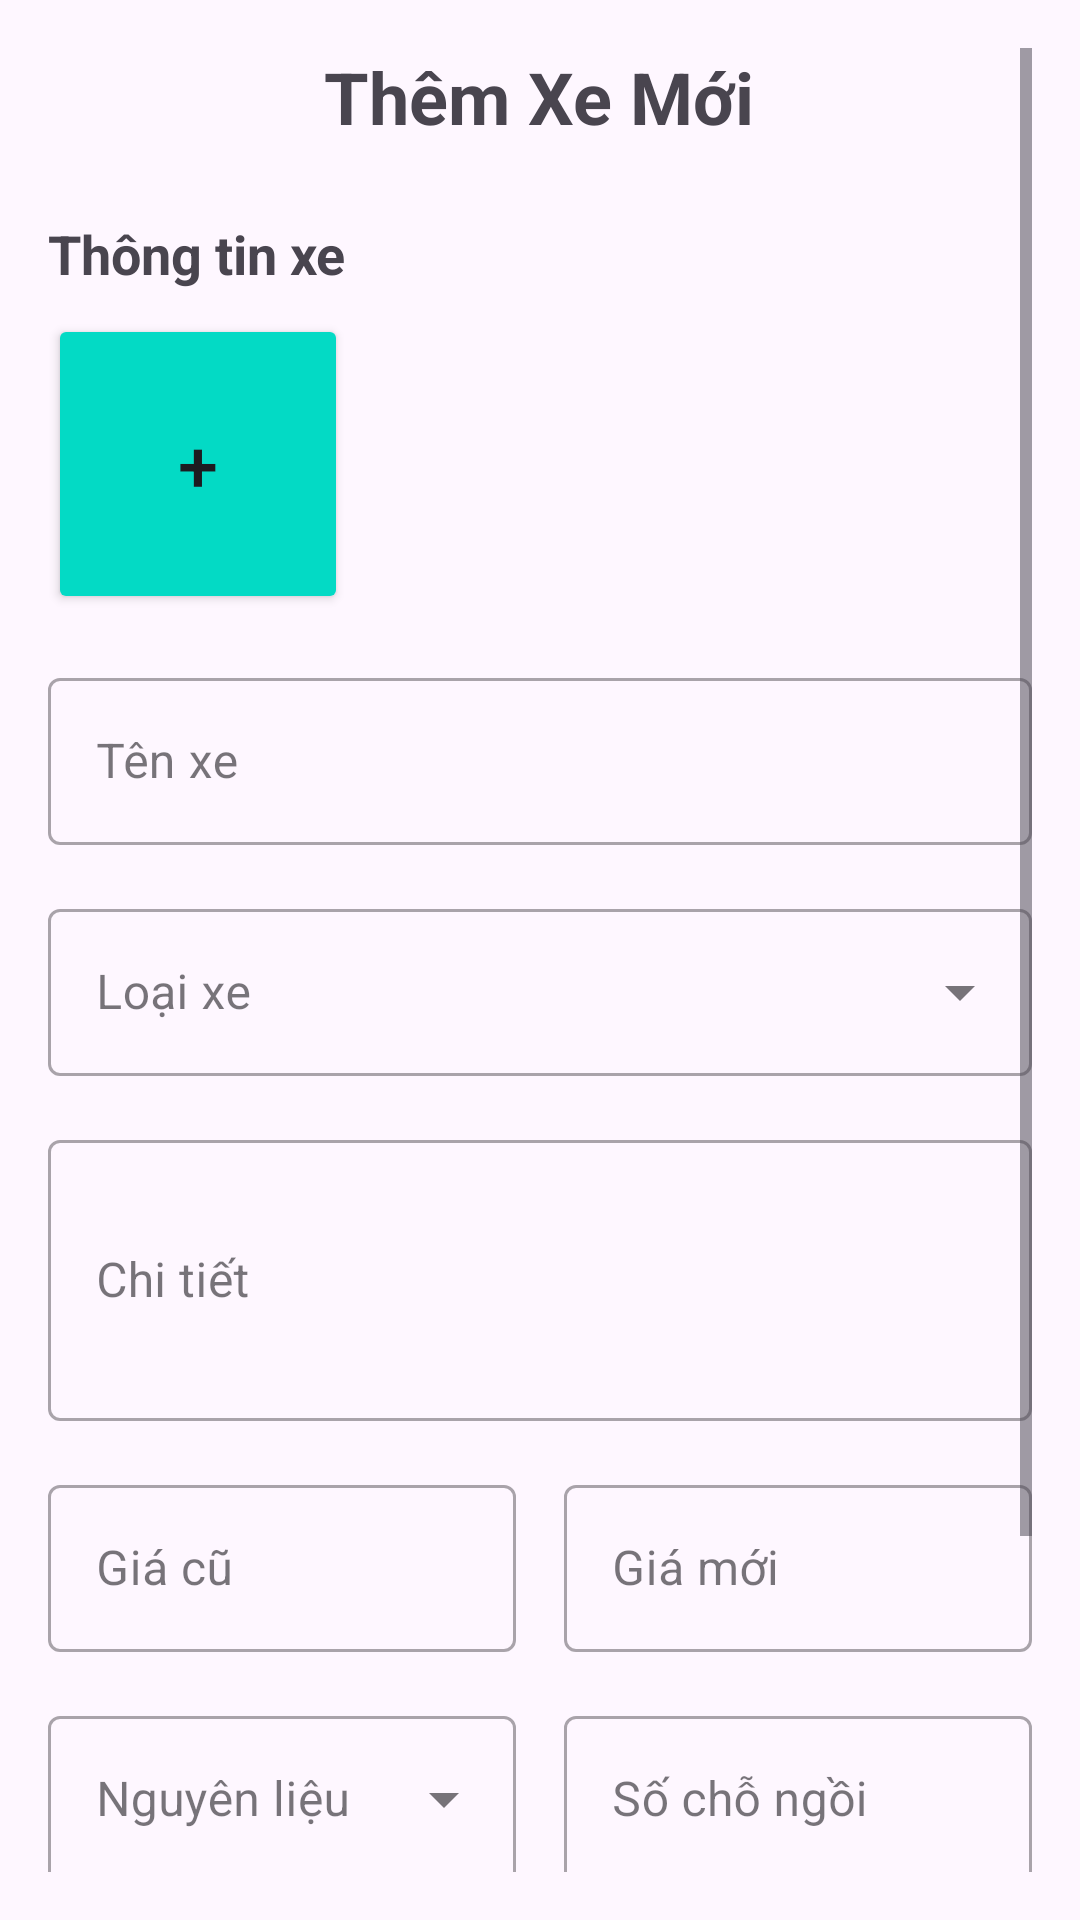

Write the Android layout XML for this screen, with the resource values it uses.
<!-- AndroidManifest.xml: application theme Theme.Dung_rot_mon -->
<!-- res/layout/fragment_add_xe.xml -->
<?xml version="1.0" encoding="utf-8"?>
<ScrollView xmlns:android="http://schemas.android.com/apk/res/android"
    xmlns:app="http://schemas.android.com/apk/res-auto"
    android:layout_width="match_parent"
    android:layout_height="match_parent"
    android:padding="16dp">

    <LinearLayout
        android:layout_width="match_parent"
        android:layout_height="wrap_content"
        android:orientation="vertical">

        <TextView
            android:layout_width="wrap_content"
            android:layout_height="wrap_content"
            android:layout_gravity="center"
            android:layout_marginBottom="16dp"
            android:text="Thêm Xe Mới"
            android:textSize="24sp"
            android:textStyle="bold" />

        
        <TextView
            android:layout_width="match_parent"
            android:layout_height="wrap_content"
            android:text="Thông tin xe"
            android:textSize="18sp"
            android:textStyle="bold"
            android:layout_marginTop="8dp"
            android:layout_marginBottom="8dp"/>

        <HorizontalScrollView
            android:layout_width="match_parent"
            android:layout_height="wrap_content"
            android:layout_marginBottom="16dp">

            <LinearLayout
                android:id="@+id/carImagesContainer"
                android:layout_width="wrap_content"
                android:layout_height="wrap_content"
                android:orientation="horizontal">

                <Button
                    android:id="@+id/btnAddCarImage"
                    android:layout_width="100dp"
                    android:layout_height="100dp"
                    android:backgroundTint="@color/teal_200"
                    android:text="+"
                    android:textSize="24sp" />

                
            </LinearLayout>
        </HorizontalScrollView>

        <com.google.android.material.textfield.TextInputLayout
            android:layout_width="match_parent"
            android:layout_height="wrap_content"
            android:layout_marginBottom="16dp"
            style="@style/Widget.MaterialComponents.TextInputLayout.OutlinedBox">

            <com.google.android.material.textfield.TextInputEditText
                android:id="@+id/etCarName"
                android:layout_width="match_parent"
                android:layout_height="wrap_content"
                android:hint="Tên xe" />
        </com.google.android.material.textfield.TextInputLayout>

        
        <com.google.android.material.textfield.TextInputLayout
            android:layout_width="match_parent"
            android:layout_height="wrap_content"
            android:layout_marginBottom="16dp"
            style="@style/Widget.MaterialComponents.TextInputLayout.OutlinedBox.ExposedDropdownMenu">

            <AutoCompleteTextView
                android:id="@+id/actvTypeCar"
                android:layout_width="match_parent"
                android:layout_height="wrap_content"
                android:hint="Loại xe"
                android:inputType="none"/>
        </com.google.android.material.textfield.TextInputLayout>

        <com.google.android.material.textfield.TextInputLayout
            android:layout_width="match_parent"
            android:layout_height="wrap_content"
            android:layout_marginBottom="16dp"
            style="@style/Widget.MaterialComponents.TextInputLayout.OutlinedBox">

            <com.google.android.material.textfield.TextInputEditText
                android:id="@+id/etDetails"
                android:layout_width="match_parent"
                android:layout_height="wrap_content"
                android:hint="Chi tiết"
                android:inputType="textMultiLine"
                android:minLines="3" />
        </com.google.android.material.textfield.TextInputLayout>

        <LinearLayout
            android:layout_width="match_parent"
            android:layout_height="wrap_content"
            android:orientation="horizontal"
            android:layout_marginBottom="16dp">

            <com.google.android.material.textfield.TextInputLayout
                android:layout_width="0dp"
                android:layout_height="wrap_content"
                android:layout_weight="1"
                android:layout_marginEnd="8dp"
                style="@style/Widget.MaterialComponents.TextInputLayout.OutlinedBox">

                <com.google.android.material.textfield.TextInputEditText
                    android:id="@+id/etPriceOld"
                    android:layout_width="match_parent"
                    android:layout_height="wrap_content"
                    android:hint="Giá cũ"
                    android:inputType="numberDecimal" />
            </com.google.android.material.textfield.TextInputLayout>

            <com.google.android.material.textfield.TextInputLayout
                android:layout_width="0dp"
                android:layout_height="wrap_content"
                android:layout_weight="1"
                android:layout_marginStart="8dp"
                style="@style/Widget.MaterialComponents.TextInputLayout.OutlinedBox">

                <com.google.android.material.textfield.TextInputEditText
                    android:id="@+id/etPriceNew"
                    android:layout_width="match_parent"
                    android:layout_height="wrap_content"
                    android:hint="Giá mới"
                    android:inputType="numberDecimal" />
            </com.google.android.material.textfield.TextInputLayout>
        </LinearLayout>

        <LinearLayout
            android:layout_width="match_parent"
            android:layout_height="wrap_content"
            android:orientation="horizontal"
            android:layout_marginBottom="16dp">

            
            <com.google.android.material.textfield.TextInputLayout
                android:layout_width="0dp"
                android:layout_height="wrap_content"
                android:layout_weight="1"
                android:layout_marginEnd="8dp"
                style="@style/Widget.MaterialComponents.TextInputLayout.OutlinedBox.ExposedDropdownMenu">

                <AutoCompleteTextView
                    android:id="@+id/actvNguyenLieu"
                    android:layout_width="match_parent"
                    android:layout_height="wrap_content"
                    android:hint="Nguyên liệu"
                    android:inputType="none"/>
            </com.google.android.material.textfield.TextInputLayout>

            <com.google.android.material.textfield.TextInputLayout
                android:layout_width="0dp"
                android:layout_height="wrap_content"
                android:layout_weight="1"
                android:layout_marginStart="8dp"
                style="@style/Widget.MaterialComponents.TextInputLayout.OutlinedBox">

                <com.google.android.material.textfield.TextInputEditText
                    android:id="@+id/etSoChoNgoi"
                    android:layout_width="match_parent"
                    android:layout_height="wrap_content"
                    android:hint="Số chỗ ngồi"
                    android:inputType="number" />
            </com.google.android.material.textfield.TextInputLayout>
        </LinearLayout>

        <LinearLayout
            android:layout_width="match_parent"
            android:layout_height="wrap_content"
            android:orientation="horizontal"
            android:layout_marginBottom="16dp">

            <com.google.android.material.textfield.TextInputLayout
                android:layout_width="0dp"
                android:layout_height="wrap_content"
                android:layout_weight="1"
                android:layout_marginEnd="8dp"
                style="@style/Widget.MaterialComponents.TextInputLayout.OutlinedBox">

                <com.google.android.material.textfield.TextInputEditText
                    android:id="@+id/etLocation"
                    android:layout_width="match_parent"
                    android:layout_height="wrap_content"
                    android:hint="Vị trí" />
            </com.google.android.material.textfield.TextInputLayout>

            <com.google.android.material.textfield.TextInputLayout
                android:layout_width="0dp"
                android:layout_height="wrap_content"
                android:layout_weight="1"
                android:layout_marginEnd="8dp"
                style="@style/Widget.MaterialComponents.TextInputLayout.OutlinedBox.ExposedDropdownMenu">

            <AutoCompleteTextView
                    android:id="@+id/etViTri"
                    android:layout_width="match_parent"
                    android:layout_height="wrap_content"
                    android:hint="Địa điểm"
                    android:inputType="none"/>
            </com.google.android.material.textfield.TextInputLayout>
        </LinearLayout>

        <Button
            android:id="@+id/btnSave"
            android:layout_width="match_parent"
            android:layout_height="wrap_content"
            android:layout_marginTop="16dp"
            android:backgroundTint="@color/teal_200"
            android:padding="12dp"
            android:text="Lưu" />

    </LinearLayout>
</ScrollView>
<!-- resources referenced by this layout -->
<resources>
  <color name="teal_200">#FF03DAC5</color>
  <style name="Theme.Dung_rot_mon" parent="Base.Theme.Dung_rot_mon" />
  <style name="Base.Theme.Dung_rot_mon" parent="Theme.Material3.DayNight.NoActionBar">
          
          
      </style>
</resources>
